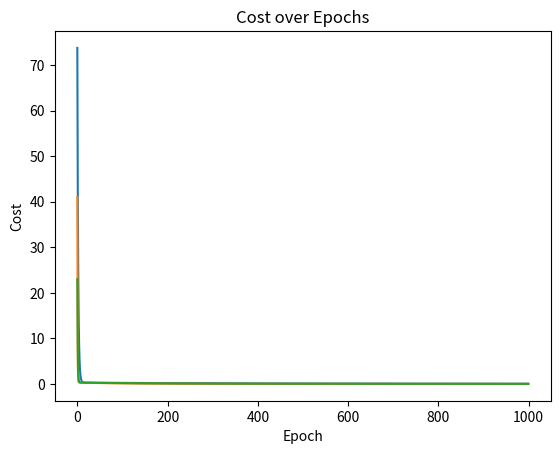

Generate this figure with matplotlib:
import numpy as np
import matplotlib.pyplot as plt

############################################# BGD Linear Regression #################################################
def BGD_linear_regression(X, y, learning_rate, epochs):
	n_samples, n_features = X.shape
	weights = np.zeros(n_features)
	bias = 0
	cost_history = []
	for epoch in range(epochs):
		y_pred = np.dot(X, weights) + bias
		error = y_pred - y
		dw = (1 / n_samples) * np.dot(X.T, error)
		db = (1 / n_samples) * np.sum(error)
		weights -= learning_rate * dw
		bias -= learning_rate * db
		cost = np.mean(error ** 2)
		cost_history.append(cost)
	return weights, bias, cost_history

def predict(X, weights, bias):
	return np.dot(X, weights) + bias

X = np.array([[1, 2], [2, 3], [4, 5], [3, 5]])  # 4 samples, 2 features
y = np.array([5, 7, 11, 10])                    # 4 targets
learning_rate = 0.01
epochs = 1000

weights, bias, cost_history = BGD_linear_regression(X, y, learning_rate, epochs)

plt.plot(range(len(cost_history)), cost_history)
plt.xlabel('Epoch')
plt.ylabel('Cost')
plt.title('Batch Gradient Descent Cost Reduction')
plt.show()
######################################### SGD Linear Regression ###################################################
def mse(y_pred, y_true):
	return np.mean((y_pred - y_true) ** 2)
def SGD_linear_regression(X, y, learning_rate=0.01, epochs=50):
	n_samples, n_features = X.shape
	weights = np.zeros(n_features)
	bias = 0
	cost_history = []
	for epoch in range(epochs):
		total_cost = 0
		for i in range(n_samples):
			y_pred = X[i].dot(weights) + bias
			error = y_pred - y[i]
			dweight = X[i] * error
			dbias = error
			weights -= learning_rate * dweight
			bias -= learning_rate * dbias
			total_cost += error ** 2
		average_cost = total_cost / n_samples
		cost_history.append(average_cost)
		if epoch % 100 == 0:
			print(f'Epoch: {epoch}, Cost: {average_cost}')
	return weights, bias, cost_history
def predict(X, weights, bias):
	return X.dot(weights) + bias

X = np.array([[1, 2], [2, 3], [4, 5], [3, 5]])  # 4 samples, 2 features
y = np.array([5, 7, 11, 10])                    # 4 targets
learning_rate = 0.01
epochs = 1000

weights, bias, cost_history = SGD_linear_regression(X, y, learning_rate, epochs)
predictions = predict(X, weights, bias)

plt.plot(range(len(cost_history)), cost_history, label="Loss")
plt.xlabel("Epochs")
plt.ylabel("Cost")
plt.title("Cost over Epochs")
plt.show()

####################################### Mini-Batch Gradient Descent ################################################
def mini_batch_GD_linear_regression(X, y, learning_rate, epochs, batch_size):
	n_samples, n_features = X.shape
	weights = np.zeros(n_features)
	bias = 0
	cost_history = []
	for epoch in range(epochs):
		indices = np.random.permutation(n_samples)
		X_shuffled = X[indices]
		y_shuffled = y[indices]
		for i in range(0, n_samples, batch_size):
			X_batch = X_shuffled[i: i+batch_size]
			y_batch = y_shuffled[i: i+batch_size]
			y_pred = np.dot(X_batch, weights) + bias
			error = y_pred - y_batch
			dw = (1/batch_size) * np.dot(X_batch.T, error)
			db = (1/batch_size) * np.sum(error)
			weights -= learning_rate * dw
			bias -= learning_rate * db
		y_pred_all = np.dot(X, weights) + bias
		cost = (1/n_samples) * np.sum((y_pred_all - y) ** 2)
		cost_history.append(cost)
	return weights, bias, cost_history
def predict(X, weights, bias):
	return np.dot(X, weights) + bias

X = np.array([[1, 2], [2, 3], [4, 5], [3, 5]])  # 4 samples, 2 features
y = np.array([5, 7, 11, 10])                    # 4 targets
learning_rate = 0.01
epochs = 1000
batch_size = 2
weights, bias, cost_history = mini_batch_GD_linear_regression(X, y, learning_rate, epochs, batch_size)
plt.plot(range(len(cost_history)), cost_history)
plt.xlabel('Epoch')
plt.ylabel('Cost')
plt.show()

############################################ Normal Equation Gradient Descent #########################################
def normal_equation(X, y):
	theta = np.linalg.inv(X.T.dot(X)).dot(X.T).dot(y)
	return theta
def add_bias(X):
	return np.c_[np.ones((X.shape[0], 1)), X]